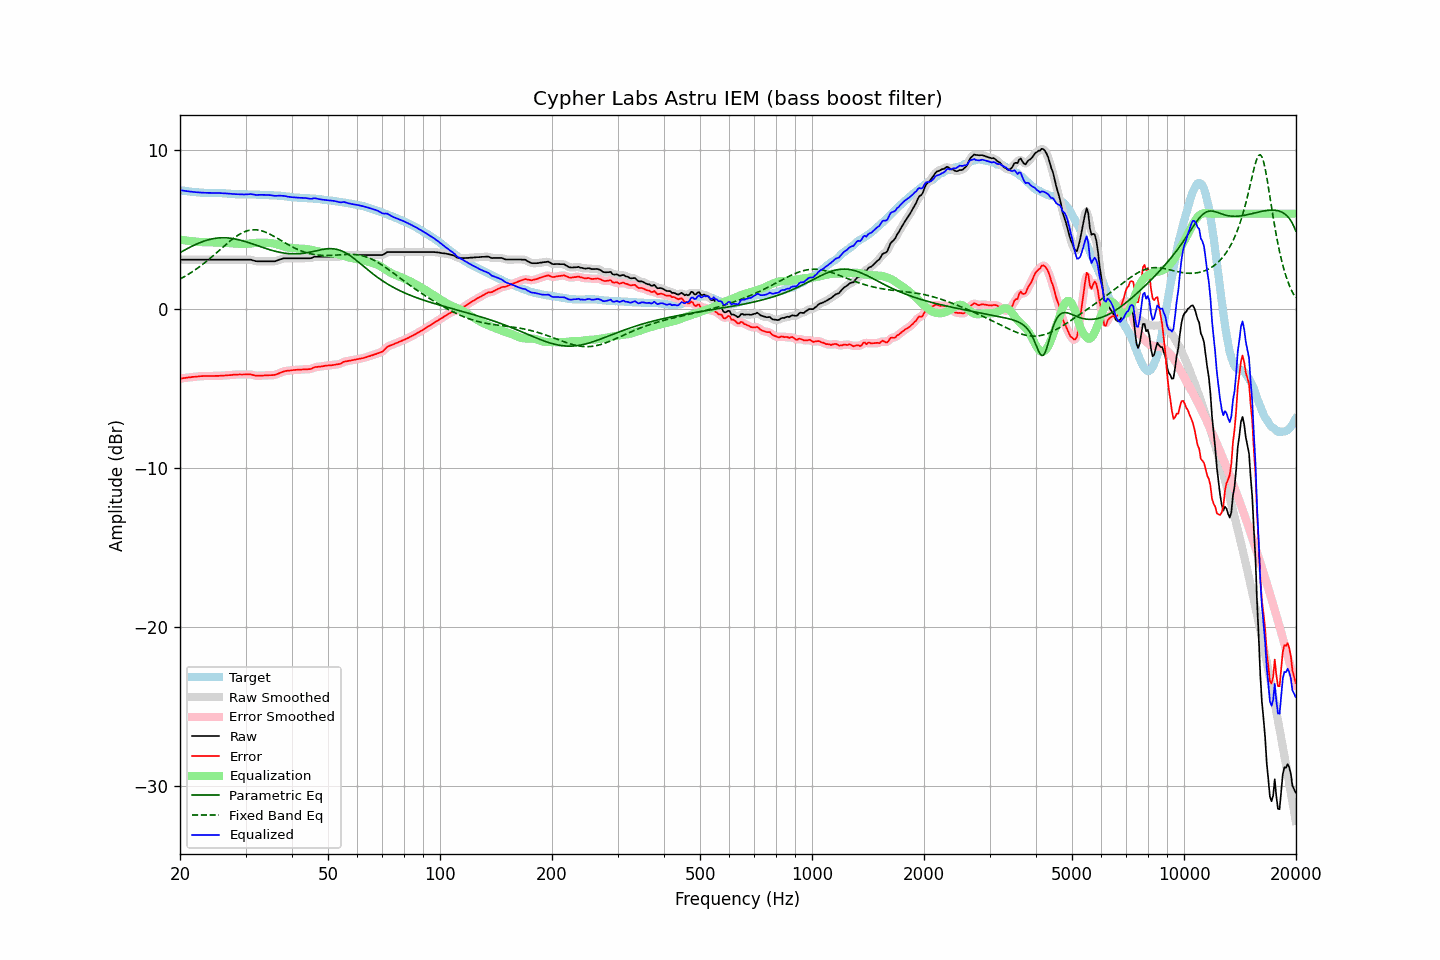

The table this chart was drawn from, first rows:
frequency, raw, error, smoothed, error_smoothed, equalization, parametric_eq, fixed_band_eq, equalized_raw, equalized_smoothed, target
20.00, 3.11, -4.37, 3.11, -4.37, 4.37, 3.55, 1.89, 7.48, 7.48, 7.48
20.20, 3.11, -4.36, 3.11, -4.35, 4.35, 3.61, 1.95, 7.46, 7.46, 7.47
20.40, 3.11, -4.34, 3.11, -4.34, 4.34, 3.67, 2.00, 7.45, 7.45, 7.45
20.61, 3.11, -4.33, 3.11, -4.32, 4.32, 3.72, 2.06, 7.43, 7.43, 7.44
20.81, 3.11, -4.31, 3.11, -4.31, 4.31, 3.78, 2.12, 7.42, 7.42, 7.42
21.02, 3.11, -4.30, 3.11, -4.30, 4.30, 3.83, 2.18, 7.41, 7.41, 7.41
21.23, 3.11, -4.29, 3.11, -4.28, 4.29, 3.88, 2.24, 7.39, 7.39, 7.39
21.44, 3.11, -4.28, 3.11, -4.27, 4.27, 3.93, 2.31, 7.38, 7.38, 7.38
21.66, 3.11, -4.26, 3.11, -4.26, 4.26, 3.98, 2.37, 7.37, 7.37, 7.36
21.87, 3.11, -4.25, 3.11, -4.25, 4.25, 4.03, 2.44, 7.36, 7.36, 7.36
22.09, 3.11, -4.24, 3.11, -4.24, 4.24, 4.08, 2.51, 7.35, 7.35, 7.35
22.31, 3.11, -4.23, 3.11, -4.23, 4.23, 4.12, 2.58, 7.34, 7.34, 7.34
22.54, 3.11, -4.22, 3.11, -4.22, 4.22, 4.16, 2.65, 7.33, 7.33, 7.33
22.76, 3.11, -4.21, 3.11, -4.22, 4.22, 4.20, 2.73, 7.33, 7.33, 7.32
22.99, 3.11, -4.21, 3.11, -4.21, 4.21, 4.24, 2.81, 7.32, 7.32, 7.32
23.22, 3.11, -4.20, 3.11, -4.20, 4.21, 4.28, 2.89, 7.31, 7.31, 7.31
23.45, 3.11, -4.20, 3.11, -4.20, 4.20, 4.31, 2.97, 7.31, 7.31, 7.31
23.69, 3.11, -4.20, 3.11, -4.20, 4.20, 4.34, 3.05, 7.31, 7.31, 7.31
23.92, 3.11, -4.20, 3.11, -4.20, 4.20, 4.37, 3.13, 7.31, 7.31, 7.31
24.16, 3.11, -4.20, 3.11, -4.20, 4.20, 4.39, 3.22, 7.31, 7.31, 7.31
24.40, 3.11, -4.20, 3.11, -4.20, 4.20, 4.42, 3.30, 7.31, 7.31, 7.31
24.65, 3.11, -4.20, 3.11, -4.20, 4.20, 4.44, 3.39, 7.31, 7.31, 7.31
24.89, 3.11, -4.20, 3.11, -4.20, 4.20, 4.45, 3.48, 7.31, 7.31, 7.31
25.14, 3.11, -4.20, 3.11, -4.20, 4.19, 4.47, 3.57, 7.30, 7.30, 7.31
25.39, 3.11, -4.20, 3.11, -4.19, 4.19, 4.48, 3.66, 7.30, 7.30, 7.30
25.65, 3.11, -4.19, 3.11, -4.19, 4.19, 4.48, 3.74, 7.30, 7.30, 7.29
25.91, 3.11, -4.18, 3.11, -4.18, 4.18, 4.49, 3.83, 7.29, 7.29, 7.29
26.16, 3.11, -4.17, 3.11, -4.18, 4.18, 4.49, 3.92, 7.28, 7.28, 7.28
26.43, 3.11, -4.17, 3.11, -4.17, 4.17, 4.49, 4.01, 7.28, 7.28, 7.28
26.69, 3.11, -4.16, 3.11, -4.16, 4.16, 4.48, 4.10, 7.27, 7.27, 7.27
26.96, 3.11, -4.15, 3.11, -4.15, 4.15, 4.47, 4.18, 7.26, 7.26, 7.26
27.23, 3.11, -4.15, 3.11, -4.15, 4.14, 4.46, 4.27, 7.25, 7.25, 7.26
27.50, 3.11, -4.14, 3.11, -4.14, 4.14, 4.45, 4.35, 7.24, 7.24, 7.25
27.77, 3.11, -4.13, 3.11, -4.13, 4.13, 4.43, 4.43, 7.24, 7.24, 7.24
28.05, 3.11, -4.12, 3.11, -4.12, 4.12, 4.42, 4.50, 7.23, 7.23, 7.22
28.33, 3.11, -4.11, 3.11, -4.11, 4.12, 4.40, 4.57, 7.23, 7.23, 7.22
28.62, 3.11, -4.11, 3.11, -4.11, 4.11, 4.37, 4.64, 7.22, 7.22, 7.22
28.90, 3.11, -4.10, 3.11, -4.11, 4.11, 4.35, 4.70, 7.22, 7.22, 7.21
29.19, 3.11, -4.11, 3.11, -4.11, 4.10, 4.32, 4.76, 7.21, 7.21, 7.22
29.48, 3.11, -4.11, 3.11, -4.11, 4.10, 4.29, 4.81, 7.21, 7.21, 7.22
29.78, 3.11, -4.11, 3.11, -4.11, 4.10, 4.27, 4.86, 7.21, 7.21, 7.22
30.08, 3.11, -4.11, 3.11, -4.11, 4.10, 4.23, 4.90, 7.21, 7.21, 7.21
30.38, 3.11, -4.10, 3.11, -4.10, 4.11, 4.20, 4.93, 7.22, 7.22, 7.21
30.68, 3.11, -4.10, 3.11, -4.10, 4.12, 4.17, 4.95, 7.22, 7.23, 7.21
30.99, 3.11, -4.10, 3.10, -4.11, 4.13, 4.14, 4.97, 7.23, 7.23, 7.21
31.30, 3.08, -4.13, 3.08, -4.13, 4.14, 4.10, 4.99, 7.22, 7.22, 7.21
31.61, 3.05, -4.16, 3.05, -4.16, 4.15, 4.07, 4.99, 7.20, 7.20, 7.21
31.93, 3.02, -4.18, 3.02, -4.18, 4.16, 4.03, 4.99, 7.18, 7.18, 7.20
32.24, 3.01, -4.18, 3.01, -4.18, 4.17, 4.00, 4.98, 7.18, 7.18, 7.19
32.57, 3.01, -4.18, 3.01, -4.18, 4.18, 3.96, 4.96, 7.18, 7.18, 7.19
32.89, 3.01, -4.18, 3.01, -4.18, 4.18, 3.93, 4.94, 7.19, 7.19, 7.19
33.22, 3.01, -4.18, 3.01, -4.18, 4.18, 3.89, 4.92, 7.19, 7.19, 7.18
33.55, 3.01, -4.17, 3.01, -4.17, 4.17, 3.86, 4.88, 7.18, 7.18, 7.18
33.89, 3.01, -4.16, 3.01, -4.16, 4.17, 3.82, 4.85, 7.18, 7.18, 7.17
34.23, 3.01, -4.16, 3.01, -4.16, 4.17, 3.79, 4.80, 7.18, 7.18, 7.17
34.57, 3.01, -4.16, 3.01, -4.15, 4.16, 3.76, 4.76, 7.17, 7.17, 7.16
34.92, 3.01, -4.15, 3.01, -4.15, 4.16, 3.73, 4.71, 7.17, 7.17, 7.16
35.27, 3.01, -4.15, 3.01, -4.15, 4.15, 3.70, 4.66, 7.16, 7.15, 7.16
35.62, 3.01, -4.15, 3.01, -4.14, 4.13, 3.67, 4.60, 7.14, 7.14, 7.15
35.97, 3.01, -4.13, 3.02, -4.13, 4.11, 3.64, 4.54, 7.12, 7.13, 7.14
... 635 more rows
